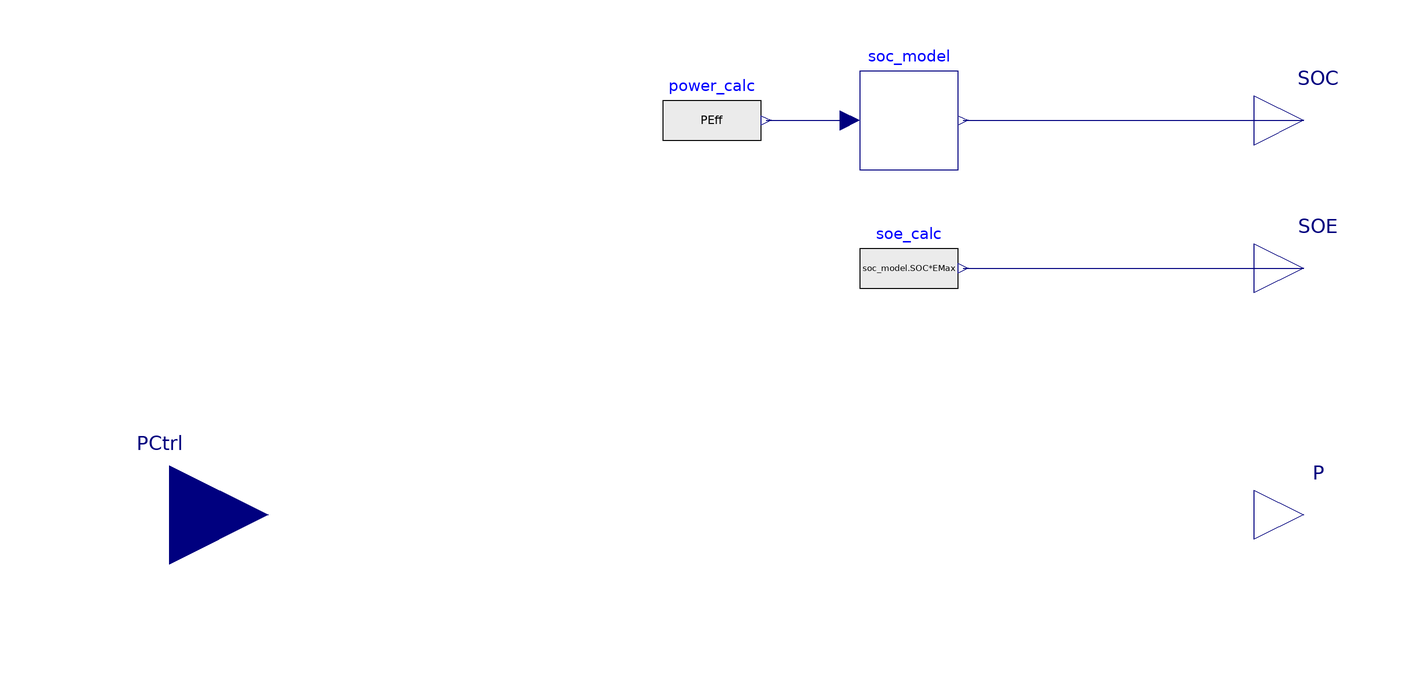

Above is the diagram view of the following Modelica model: its components placed by their Placement annotations and its connect equations drawn as lines.

model Battery "Simplified battery model"
  parameter Real EMax(min=0) = 6400
    "Battery Capacity [Wh]";
  parameter Real Pmax(min=0) = 3300
    "Battery Power [W]";
  parameter Real SOC_start(min=0, max=1, unit="1") = 0.1
    "Initial SOC value";
  parameter Real SOC_min(min=0, max=1, unit="1") = 0.1
    "Minimum SOC value";
  parameter Real SOC_max(min=0, max=1, unit="1") = 1
    "Maximum SOC value";
  parameter Real etaCha(min=0, max=1, unit="1") = 0.96
    "Charging efficiency";
  parameter Real etaDis(min=0, max=1, unit="1") = 0.96
    "Discharging efficiency";
  Real PEff;
 Modelica.Blocks.Interfaces.RealInput PCtrl(unit="W")
    "Power control to charge (positive) discharge (negativ) the battery"
    annotation (Placement(transformation(
        extent={{-20,-20},{20,20}},
        rotation=0,
        origin={-120,0}), iconTransformation(
        extent={{-20,-20},{20,20}},
        rotation=0,
        origin={-120,0})));
  Modelica.Blocks.Interfaces.RealOutput SOC "State of Charge [-]"
    annotation (Placement(transformation(extent={{100,70},{120,90}})));
  Modelica.Blocks.Interfaces.RealOutput P(start=0) "Battery AC power consumption"
    annotation (Placement(transformation(extent={{100,-10},{120,10}})));
  Submodels.Charge                                   soc_model(
    etaCha=1,
    etaDis=1,
    SOC_start=SOC_start,
    EMax=EMax*3600) "Charge model"
    annotation (Placement(transformation(extent={{20,70},{40,90}})));
  Modelica.Blocks.Interfaces.RealOutput SOE "State of Energy [Wh]"
    annotation (Placement(transformation(extent={{100,40},{120,60}})));
  Modelica.Blocks.Sources.RealExpression soe_calc(y=soc_model.SOC*EMax)
    annotation (Placement(transformation(extent={{20,40},{40,60}})));
  Modelica.Blocks.Sources.RealExpression power_calc(y=PEff)
    annotation (Placement(transformation(extent={{-20,70},{0,90}})));
equation
  if (soc_model.SOC>=SOC_min) and (soc_model.SOC<=SOC_max) then
    if (P < 0) then
      P = max(Pmax*(-1), PCtrl);
    else
      P = min(Pmax, PCtrl);
    end if;
  else
    if (PCtrl < 0) and (soc_model.SOC > SOC_min) then
      P = max(Pmax*(-1), PCtrl);
    elseif (PCtrl > 0) and (soc_model.SOC < SOC_max) then
      P = min(Pmax, PCtrl);
    else
      P = 0;
    end if;
  end if;
  PEff = if (P > 0) then P*etaCha else P*(1/etaDis);

  connect(soc_model.SOC, SOC) annotation (Line(
      points={{41,80},{110,80}},
      color={0,0,127},
      smooth=Smooth.None));
  connect(soe_calc.y, SOE)
    annotation (Line(points={{41,50},{110,50}}, color={0,0,127}));
  connect(power_calc.y, soc_model.P)
    annotation (Line(points={{1,80},{18,80}}, color={0,0,127}));
  annotation (Icon(coordinateSystem(preserveAspectRatio=false)), Diagram(
        coordinateSystem(preserveAspectRatio=false)),
    experiment(StopTime=86400));
end Battery;